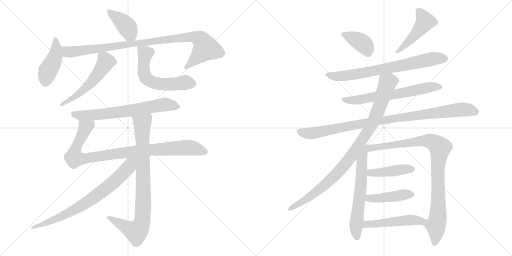
t = 0.00 s
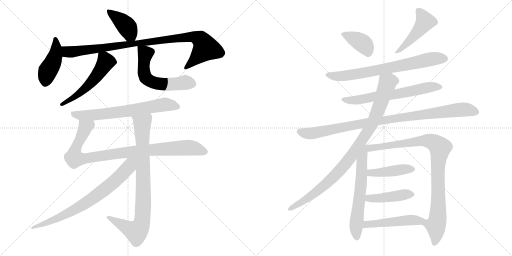
t = 3.16 s
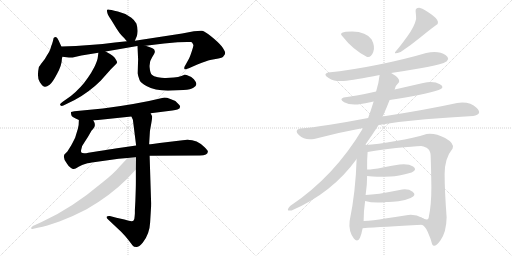
t = 6.31 s
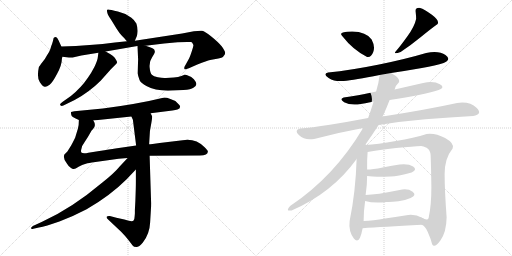
t = 9.47 s
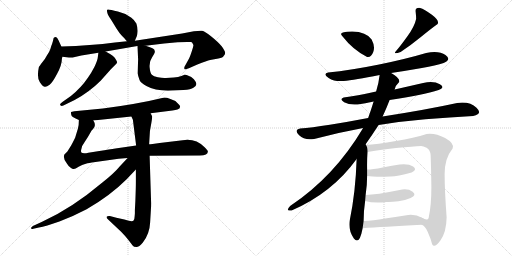
t = 12.62 s
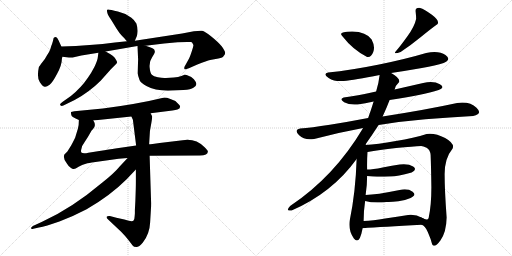
t = 15.78 s

The animated SVG that drew these frames (rendered in a browser with its animation timeline set to each time). Animation: 20 CSS @keyframes rules; one cycle of 15.78 s.

<svg version="1.1" viewBox="0 0 2048 1024" xmlns="http://www.w3.org/2000/svg">
  <g stroke="lightgray" stroke-dasharray="1,1" stroke-width="1" transform="scale(4, 4)">
    <line x1="0" y1="0" x2="256" y2="256"></line>
    <line x1="256" y1="0" x2="0" y2="256"></line>
    <line x1="128" y1="0" x2="128" y2="256"></line>
    <line x1="0" y1="128" x2="256" y2="128"></line>
    <line x1="256" y1="0" x2="512" y2="256"></line>
    <line x1="512" y1="0" x2="256" y2="256"></line>
    <line x1="384" y1="0" x2="384" y2="256"></line>
    <line x1="256" y1="128" x2="512" y2="128"></line>
  </g>
<g transform="scale(1, -1) translate(0, -850)">
   <style type="text/css">
    @keyframes keyframes0 {
      from {
       stroke: black;
       stroke-dashoffset: 408;
       stroke-width: 128;
       }
       57% {
       animation-timing-function: step-end;
       stroke: black;
       stroke-dashoffset: 0;
       stroke-width: 128;
       }
       to {
       stroke: black;
       stroke-width: 1024;
       }
       }
       #make-me-a-hanzi-animation-0 {
         animation: keyframes0 0.582031s both;
         animation-delay: 0.000000s;
         animation-timing-function: linear;
       }
    @keyframes keyframes1 {
      from {
       stroke: black;
       stroke-dashoffset: 439;
       stroke-width: 128;
       }
       59% {
       animation-timing-function: step-end;
       stroke: black;
       stroke-dashoffset: 0;
       stroke-width: 128;
       }
       to {
       stroke: black;
       stroke-width: 1024;
       }
       }
       #make-me-a-hanzi-animation-1 {
         animation: keyframes1 0.607259s both;
         animation-delay: 0.582031s;
         animation-timing-function: linear;
       }
    @keyframes keyframes2 {
      from {
       stroke: black;
       stroke-dashoffset: 968;
       stroke-width: 128;
       }
       76% {
       animation-timing-function: step-end;
       stroke: black;
       stroke-dashoffset: 0;
       stroke-width: 128;
       }
       to {
       stroke: black;
       stroke-width: 1024;
       }
       }
       #make-me-a-hanzi-animation-2 {
         animation: keyframes2 1.037760s both;
         animation-delay: 1.189290s;
         animation-timing-function: linear;
       }
    @keyframes keyframes3 {
      from {
       stroke: black;
       stroke-dashoffset: 542;
       stroke-width: 128;
       }
       64% {
       animation-timing-function: step-end;
       stroke: black;
       stroke-dashoffset: 0;
       stroke-width: 128;
       }
       to {
       stroke: black;
       stroke-width: 1024;
       }
       }
       #make-me-a-hanzi-animation-3 {
         animation: keyframes3 0.691081s both;
         animation-delay: 2.227050s;
         animation-timing-function: linear;
       }
    @keyframes keyframes4 {
      from {
       stroke: black;
       stroke-dashoffset: 585;
       stroke-width: 128;
       }
       66% {
       animation-timing-function: step-end;
       stroke: black;
       stroke-dashoffset: 0;
       stroke-width: 128;
       }
       to {
       stroke: black;
       stroke-width: 1024;
       }
       }
       #make-me-a-hanzi-animation-4 {
         animation: keyframes4 0.726074s both;
         animation-delay: 2.918131s;
         animation-timing-function: linear;
       }
    @keyframes keyframes5 {
      from {
       stroke: black;
       stroke-dashoffset: 680;
       stroke-width: 128;
       }
       69% {
       animation-timing-function: step-end;
       stroke: black;
       stroke-dashoffset: 0;
       stroke-width: 128;
       }
       to {
       stroke: black;
       stroke-width: 1024;
       }
       }
       #make-me-a-hanzi-animation-5 {
         animation: keyframes5 0.803385s both;
         animation-delay: 3.644205s;
         animation-timing-function: linear;
       }
    @keyframes keyframes6 {
      from {
       stroke: black;
       stroke-dashoffset: 948;
       stroke-width: 128;
       }
       76% {
       animation-timing-function: step-end;
       stroke: black;
       stroke-dashoffset: 0;
       stroke-width: 128;
       }
       to {
       stroke: black;
       stroke-width: 1024;
       }
       }
       #make-me-a-hanzi-animation-6 {
         animation: keyframes6 1.021484s both;
         animation-delay: 4.447590s;
         animation-timing-function: linear;
       }
    @keyframes keyframes7 {
      from {
       stroke: black;
       stroke-dashoffset: 860;
       stroke-width: 128;
       }
       74% {
       animation-timing-function: step-end;
       stroke: black;
       stroke-dashoffset: 0;
       stroke-width: 128;
       }
       to {
       stroke: black;
       stroke-width: 1024;
       }
       }
       #make-me-a-hanzi-animation-7 {
         animation: keyframes7 0.949870s both;
         animation-delay: 5.469074s;
         animation-timing-function: linear;
       }
    @keyframes keyframes8 {
      from {
       stroke: black;
       stroke-dashoffset: 757;
       stroke-width: 128;
       }
       71% {
       animation-timing-function: step-end;
       stroke: black;
       stroke-dashoffset: 0;
       stroke-width: 128;
       }
       to {
       stroke: black;
       stroke-width: 1024;
       }
       }
       #make-me-a-hanzi-animation-8 {
         animation: keyframes8 0.866048s both;
         animation-delay: 6.418944s;
         animation-timing-function: linear;
       }
    @keyframes keyframes9 {
      from {
       stroke: black;
       stroke-dashoffset: 380;
       stroke-width: 128;
       }
       55% {
       animation-timing-function: step-end;
       stroke: black;
       stroke-dashoffset: 0;
       stroke-width: 128;
       }
       to {
       stroke: black;
       stroke-width: 1024;
       }
       }
       #make-me-a-hanzi-animation-9 {
         animation: keyframes9 0.559245s both;
         animation-delay: 7.284992s;
         animation-timing-function: linear;
       }
    @keyframes keyframes10 {
      from {
       stroke: black;
       stroke-dashoffset: 470;
       stroke-width: 128;
       }
       60% {
       animation-timing-function: step-end;
       stroke: black;
       stroke-dashoffset: 0;
       stroke-width: 128;
       }
       to {
       stroke: black;
       stroke-width: 1024;
       }
       }
       #make-me-a-hanzi-animation-10 {
         animation: keyframes10 0.632487s both;
         animation-delay: 7.844237s;
         animation-timing-function: linear;
       }
    @keyframes keyframes11 {
      from {
       stroke: black;
       stroke-dashoffset: 729;
       stroke-width: 128;
       }
       70% {
       animation-timing-function: step-end;
       stroke: black;
       stroke-dashoffset: 0;
       stroke-width: 128;
       }
       to {
       stroke: black;
       stroke-width: 1024;
       }
       }
       #make-me-a-hanzi-animation-11 {
         animation: keyframes11 0.843262s both;
         animation-delay: 8.476724s;
         animation-timing-function: linear;
       }
    @keyframes keyframes12 {
      from {
       stroke: black;
       stroke-dashoffset: 643;
       stroke-width: 128;
       }
       68% {
       animation-timing-function: step-end;
       stroke: black;
       stroke-dashoffset: 0;
       stroke-width: 128;
       }
       to {
       stroke: black;
       stroke-width: 1024;
       }
       }
       #make-me-a-hanzi-animation-12 {
         animation: keyframes12 0.773275s both;
         animation-delay: 9.319986s;
         animation-timing-function: linear;
       }
    @keyframes keyframes13 {
      from {
       stroke: black;
       stroke-dashoffset: 966;
       stroke-width: 128;
       }
       76% {
       animation-timing-function: step-end;
       stroke: black;
       stroke-dashoffset: 0;
       stroke-width: 128;
       }
       to {
       stroke: black;
       stroke-width: 1024;
       }
       }
       #make-me-a-hanzi-animation-13 {
         animation: keyframes13 1.036133s both;
         animation-delay: 10.093261s;
         animation-timing-function: linear;
       }
    @keyframes keyframes14 {
      from {
       stroke: black;
       stroke-dashoffset: 945;
       stroke-width: 128;
       }
       75% {
       animation-timing-function: step-end;
       stroke: black;
       stroke-dashoffset: 0;
       stroke-width: 128;
       }
       to {
       stroke: black;
       stroke-width: 1024;
       }
       }
       #make-me-a-hanzi-animation-14 {
         animation: keyframes14 1.019043s both;
         animation-delay: 11.129394s;
         animation-timing-function: linear;
       }
    @keyframes keyframes15 {
      from {
       stroke: black;
       stroke-dashoffset: 622;
       stroke-width: 128;
       }
       67% {
       animation-timing-function: step-end;
       stroke: black;
       stroke-dashoffset: 0;
       stroke-width: 128;
       }
       to {
       stroke: black;
       stroke-width: 1024;
       }
       }
       #make-me-a-hanzi-animation-15 {
         animation: keyframes15 0.756185s both;
         animation-delay: 12.148437s;
         animation-timing-function: linear;
       }
    @keyframes keyframes16 {
      from {
       stroke: black;
       stroke-dashoffset: 944;
       stroke-width: 128;
       }
       75% {
       animation-timing-function: step-end;
       stroke: black;
       stroke-dashoffset: 0;
       stroke-width: 128;
       }
       to {
       stroke: black;
       stroke-width: 1024;
       }
       }
       #make-me-a-hanzi-animation-16 {
         animation: keyframes16 1.018229s both;
         animation-delay: 12.904622s;
         animation-timing-function: linear;
       }
    @keyframes keyframes17 {
      from {
       stroke: black;
       stroke-dashoffset: 433;
       stroke-width: 128;
       }
       58% {
       animation-timing-function: step-end;
       stroke: black;
       stroke-dashoffset: 0;
       stroke-width: 128;
       }
       to {
       stroke: black;
       stroke-width: 1024;
       }
       }
       #make-me-a-hanzi-animation-17 {
         animation: keyframes17 0.602376s both;
         animation-delay: 13.922851s;
         animation-timing-function: linear;
       }
    @keyframes keyframes18 {
      from {
       stroke: black;
       stroke-dashoffset: 436;
       stroke-width: 128;
       }
       59% {
       animation-timing-function: step-end;
       stroke: black;
       stroke-dashoffset: 0;
       stroke-width: 128;
       }
       to {
       stroke: black;
       stroke-width: 1024;
       }
       }
       #make-me-a-hanzi-animation-18 {
         animation: keyframes18 0.604818s both;
         animation-delay: 14.525227s;
         animation-timing-function: linear;
       }
    @keyframes keyframes19 {
      from {
       stroke: black;
       stroke-dashoffset: 485;
       stroke-width: 128;
       }
       61% {
       animation-timing-function: step-end;
       stroke: black;
       stroke-dashoffset: 0;
       stroke-width: 128;
       }
       to {
       stroke: black;
       stroke-width: 1024;
       }
       }
       #make-me-a-hanzi-animation-19 {
         animation: keyframes19 0.644694s both;
         animation-delay: 15.130045s;
         animation-timing-function: linear;
       }
</style>
<path d="M 539.5 687.0 L 547.5 706.0 Q 549.5 711.0 550.5 726.0 Q 550.5 741.0 545.5 756.0 Q 538.5 769.0 525.5 779.0 L 501.5 794.0 L 471.5 804.0 Q 434.5 814.0 430.5 812.0 Q 426.5 809.0 428.5 803.0 Q 428.5 794.0 442.5 774.0 Q 455.5 753.0 466.5 735.0 Q 477.5 717.0 488.5 706.0 L 497.5 697.0 Q 505.5 687.0 507.5 685.0 C 527.5 662.0 528.5 661.0 539.5 687.0 Z" fill="lightgray"></path> 
<path d="M 245.5 664.0 L 233.5 690.0 Q 225.5 710.0 214.5 698.0 Q 211.5 683.0 208.5 675.0 Q 204.5 666.0 201.5 654.0 Q 197.5 642.0 187.5 628.0 Q 179.5 612.0 168.5 600.0 Q 156.5 584.0 155.5 582.0 Q 146.5 539.0 159.5 521.0 Q 171.5 503.0 179.5 503.0 Q 186.5 502.0 198.5 511.0 Q 209.5 519.0 228.5 555.0 Q 247.5 590.0 247.5 614.0 L 249.5 623.0 C 254.5 645.0 254.5 645.0 245.5 664.0 Z" fill="lightgray"></path> 
<path d="M 582.5 667.0 L 656.5 676.0 L 710.5 681.0 L 748.5 682.0 L 762.5 682.0 Q 768.5 682.0 769.5 678.0 L 773.5 670.0 Q 774.5 667.0 766.5 643.0 Q 758.5 619.0 753.5 611.0 L 738.5 584.0 Q 735.5 578.0 738.5 573.0 Q 740.5 571.0 755.5 577.0 L 789.5 592.0 Q 828.5 607.0 840.5 610.0 L 873.5 616.0 Q 892.5 620.0 894.5 626.0 Q 901.5 632.0 900.5 640.0 Q 899.5 647.0 887.5 664.0 Q 873.5 681.0 846.5 703.0 Q 818.5 725.0 808.5 727.0 Q 797.5 728.0 775.5 725.0 L 728.5 716.0 L 539.5 687.0 L 507.5 685.0 L 459.5 680.0 Q 364.5 668.0 245.5 664.0 C 215.5 663.0 219.5 626.0 249.5 623.0 L 275.5 620.0 Q 293.5 620.0 299.5 622.0 L 325.5 628.0 L 393.5 639.0 L 422.5 644.0 L 549.5 666.0 L 582.5 667.0 Z" fill="lightgray"></path> 
<path d="M 393.5 639.0 L 391.5 623.0 Q 390.5 609.0 377.5 582.0 Q 363.5 555.0 351.5 539.0 Q 324.5 499.0 283.5 466.0 L 249.5 442.0 Q 236.5 433.0 241.5 429.0 Q 245.5 424.0 253.5 428.0 L 298.5 450.0 Q 356.5 481.0 402.5 527.0 L 443.5 573.0 L 459.5 589.0 Q 468.5 598.0 468.5 601.0 Q 468.5 604.0 461.5 615.0 Q 456.5 626.0 422.5 644.0 C 396.5 658.0 395.5 659.0 393.5 639.0 Z" fill="lightgray"></path> 
<path d="M 733.5 490.0 Q 764.5 492.0 773.5 499.0 Q 785.5 506.0 785.5 514.0 Q 785.5 521.0 775.5 533.0 Q 765.5 544.0 753.5 547.0 Q 746.5 551.0 738.5 551.0 L 725.5 546.0 Q 713.5 542.0 695.5 540.0 L 663.5 538.0 Q 649.5 537.0 631.5 541.0 Q 613.5 544.0 607.5 551.0 Q 600.5 557.0 598.5 581.0 Q 596.5 604.0 608.5 621.0 Q 619.5 638.0 619.5 643.0 L 617.5 651.0 Q 615.5 657.0 582.5 667.0 C 553.5 676.0 548.5 678.0 549.5 666.0 L 552.5 613.0 L 550.5 557.0 Q 551.5 548.0 558.5 529.0 Q 563.5 518.0 585.5 506.0 Q 624.5 484.0 691.5 488.0 L 733.5 490.0 Z" fill="lightgray"></path> 
<path d="M 602.5 397.0 L 689.5 408.0 Q 715.5 412.0 718.5 417.0 L 720.5 425.0 Q 719.5 428.0 715.5 432.0 L 701.5 446.0 Q 696.5 449.0 681.5 454.5 Q 666.5 460.0 657.5 460.0 Q 551.5 434.0 411.5 416.0 L 297.5 405.0 Q 285.5 403.0 284.5 402.0 Q 283.5 401.0 284.5 393.5 Q 285.5 386.0 291.5 382.5 Q 297.5 379.0 315.5 370.0 L 373.5 368.0 L 525.5 384.0 L 602.5 397.0 Z" fill="lightgray"></path> 
<path d="M 598.5 227.0 L 799.5 228.0 Q 831.5 228.0 831.5 244.0 Q 831.5 248.0 818.5 261.0 Q 781.5 298.0 730.5 289.0 L 638.5 278.0 L 610.5 274.0 Q 600.5 273.0 596.5 273.0 L 544.5 268.0 L 461.5 256.0 Q 440.5 253.0 397.5 246.0 L 353.5 239.0 Q 331.5 234.0 325.5 240.0 Q 322.5 245.0 325.5 254.0 Q 326.5 266.0 333.5 274.0 L 351.5 302.0 L 366.5 328.0 Q 379.5 341.0 379.5 350.0 Q 379.5 359.0 373.5 368.0 C 366.5 397.0 317.5 400.0 315.5 370.0 Q 315.5 347.0 311.5 335.0 L 300.5 299.0 Q 296.5 290.0 284.5 268.0 L 269.5 244.0 L 257.5 232.0 Q 250.5 217.0 267.5 196.0 Q 272.5 187.0 281.5 180.0 Q 290.5 173.0 295.5 174.0 Q 300.5 174.0 314.5 183.0 Q 344.5 198.0 357.5 198.0 L 367.5 200.0 L 474.5 215.0 L 510.5 218.0 L 598.5 227.0 Z" fill="lightgray"></path> 
<path d="M 538.5 -16.0 Q 538.5 -27.0 533.5 -33.0 Q 527.5 -38.0 497.5 -28.0 L 465.5 -21.0 L 439.5 -14.0 Q 429.5 -13.0 426.5 -17.0 Q 424.5 -22.0 432.5 -28.0 L 483.5 -76.0 Q 499.5 -92.0 514.5 -111.0 L 530.5 -132.0 Q 534.5 -138.0 545.5 -138.0 Q 556.5 -138.0 571.5 -120.0 Q 598.5 -85.0 600.5 -40.0 L 603.5 10.0 Q 604.5 20.0 604.5 37.0 L 598.5 227.0 L 596.5 273.0 L 599.5 322.0 Q 599.5 326.0 604.5 353.0 Q 609.5 380.0 608.5 385.0 Q 606.5 389.0 602.5 397.0 C 593.5 426.0 515.5 412.0 525.5 384.0 L 531.5 371.0 L 544.5 268.0 L 543.5 172.0 L 543.5 124.0 Q 543.5 101.0 541.5 47.0 L 539.5 10.0 L 539.5 -4.0 L 538.5 -16.0 Z" fill="lightgray"></path> 
<path d="M 510.5 218.0 L 479.5 185.0 Q 456.5 157.0 409.5 120.0 Q 287.5 17.0 168.5 -37.0 L 131.5 -54.0 Q 122.5 -60.0 124.5 -64.0 Q 125.5 -67.0 133.5 -65.0 L 155.5 -60.0 Q 182.5 -55.0 237.5 -36.0 Q 291.5 -16.0 346.5 13.0 Q 440.5 67.0 505.5 132.0 L 543.5 172.0 C 591.5 222.0 542.5 252.0 510.5 218.0 Z" fill="lightgray"></path> 
<path d="M 1468.5 622.5 Q 1484.5 619.5 1493.0 642.0 Q 1501.5 664.5 1486.5 692.5 Q 1465.5 723.5 1408.5 724.5 Q 1347.5 724.5 1370.5 704.5 Q 1411.5 651.5 1468.5 622.5 Z" fill="lightgray"></path> 
<path d="M 1662.5 804.5 Q 1664.5 787.5 1664.5 774.5 Q 1658.5 745.5 1629.0 704.0 Q 1599.5 662.5 1582.5 644.5 Q 1571.5 631.5 1602.5 642.5 Q 1644.5 670.5 1683.5 702.5 Q 1722.5 734.5 1750.5 754.5 Q 1758.5 767.5 1727.5 791.0 Q 1696.5 814.5 1680.5 818.5 Q 1660.5 820.5 1662.5 804.5 Z" fill="lightgray"></path> 
<path d="M 1564.5 558.5 Q 1630.5 568.5 1687.5 578.5 Q 1744.5 588.5 1774.5 598.5 Q 1807.5 611.5 1782.0 630.0 Q 1756.5 648.5 1704.5 638.5 Q 1620.5 613.5 1511.5 591.5 Q 1402.5 569.5 1312.5 560.5 Q 1289.5 554.5 1314.5 538.5 Q 1339.5 522.5 1374.5 526.5 Q 1416.5 530.5 1518.5 550.5 L 1564.5 558.5 Z" fill="lightgray"></path> 
<path d="M 1558.5 450.5 Q 1693.5 471.5 1754.5 490.5 Q 1782.5 500.5 1759.5 513.5 Q 1736.5 526.5 1692.5 518.5 Q 1635.5 505.5 1578.5 492.5 L 1504.5 484.5 Q 1425.5 466.5 1374.5 460.5 Q 1355.5 453.5 1376.5 441.5 Q 1397.5 429.5 1430.5 432.5 Q 1460.5 436.5 1494.5 444.5 L 1558.5 450.5 Z" fill="lightgray"></path> 
<path d="M 1514.5 350.5 Q 1602.5 364.5 1701.5 373.0 Q 1800.5 381.5 1892.5 386.5 Q 1932.5 393.5 1906.0 419.5 Q 1879.5 445.5 1828.5 438.5 Q 1704.5 411.5 1530.5 384.5 L 1472.5 378.5 Q 1394.5 363.5 1319.5 351.5 Q 1244.5 339.5 1200.5 336.5 Q 1174.5 330.5 1196.5 309.0 Q 1218.5 287.5 1256.5 294.5 Q 1354.5 320.5 1452.5 338.5 L 1514.5 350.5 Z" fill="lightgray"></path> 
<path d="M 1460.5 270.5 Q 1490.5 313.5 1514.5 350.5 L 1530.5 384.5 Q 1547.5 421.5 1558.5 450.5 L 1578.5 492.5 Q 1581.5 508.5 1596.5 522.5 Q 1601.5 537.5 1564.5 558.5 C 1539.5 574.5 1522.5 580.5 1518.5 550.5 Q 1515.5 521.5 1504.5 484.5 L 1494.5 444.5 Q 1484.5 411.5 1472.5 378.5 L 1452.5 338.5 Q 1337.5 144.5 1160.5 26.5 Q 1139.5 3.5 1166.5 8.5 Q 1329.5 79.5 1426.5 214.5 L 1460.5 270.5 Z" fill="lightgray"></path> 
<path d="M 1426.5 214.5 Q 1422.5 82.5 1398.5 -33.5 Q 1393.5 -74.5 1415.5 -103.5 Q 1437.5 -132.5 1450.5 -62.5 L 1454.5 -33.5 Q 1454.5 7.5 1460.5 46.5 L 1462.5 70.5 Q 1468.5 109.5 1468.5 146.5 L 1468.5 172.5 Q 1467.5 210.5 1470.5 242.5 C 1473.5 283.5 1429.5 306.5 1426.5 214.5 Z" fill="lightgray"></path> 
<path d="M 1686.5 -48.5 Q 1699.5 -50.5 1711.5 -78.5 Q 1723.5 -105.5 1728.5 -126.5 Q 1737.5 -144.5 1761.5 -111.5 Q 1785.5 -78.5 1786.5 -19.5 Q 1778.5 90.5 1778.5 154.5 Q 1778.5 217.5 1810.5 256.5 Q 1819.5 276.5 1780.5 298.5 Q 1740.5 319.5 1706.5 314.5 Q 1656.5 298.5 1583.5 286.5 Q 1509.5 273.5 1460.5 270.5 C 1430.5 268.5 1440.5 237.5 1470.5 242.5 Q 1514.5 250.5 1584.5 258.5 Q 1654.5 265.5 1684.5 266.5 Q 1692.5 266.5 1706.5 259.5 Q 1720.5 251.5 1722.5 230.5 Q 1724.5 176.5 1725.5 102.5 Q 1725.5 28.5 1714.5 -21.5 Q 1710.5 -34.5 1687.5 -20.5 C 1659.5 -10.5 1663.5 -29.5 1686.5 -48.5 Z" fill="lightgray"></path> 
<path d="M 1468.5 146.5 Q 1492.5 144.5 1508.5 143.5 Q 1524.5 142.5 1560.5 144.5 Q 1585.5 143.5 1646.5 160.5 Q 1670.5 171.5 1652.5 184.5 Q 1634.5 196.5 1598.5 192.5 Q 1570.5 188.5 1530.5 180.5 Q 1490.5 172.5 1468.5 172.5 C 1438.5 171.5 1438.5 148.5 1468.5 146.5 Z" fill="lightgray"></path> 
<path d="M 1460.5 46.5 Q 1495.5 36.5 1546.5 42.5 Q 1564.5 41.5 1593.5 45.5 Q 1621.5 49.5 1642.5 58.5 Q 1668.5 69.5 1650.5 83.5 Q 1631.5 97.5 1598.5 90.5 Q 1504.5 71.5 1462.5 70.5 C 1432.5 69.5 1431.5 54.5 1460.5 46.5 Z" fill="lightgray"></path> 
<path d="M 1450.5 -62.5 Q 1529.5 -56.5 1686.5 -48.5 C 1716.5 -46.5 1713.5 -34.5 1687.5 -20.5 Q 1664.5 -6.5 1632.5 -9.5 Q 1589.5 -16.5 1540.5 -23.5 Q 1491.5 -31.5 1454.5 -33.5 C 1424.5 -35.5 1420.5 -64.5 1450.5 -62.5 Z" fill="lightgray"></path> 
      <clipPath id="make-me-a-hanzi-clip-0">
      <path d="M 539.5 687.0 L 547.5 706.0 Q 549.5 711.0 550.5 726.0 Q 550.5 741.0 545.5 756.0 Q 538.5 769.0 525.5 779.0 L 501.5 794.0 L 471.5 804.0 Q 434.5 814.0 430.5 812.0 Q 426.5 809.0 428.5 803.0 Q 428.5 794.0 442.5 774.0 Q 455.5 753.0 466.5 735.0 Q 477.5 717.0 488.5 706.0 L 497.5 697.0 Q 505.5 687.0 507.5 685.0 C 527.5 662.0 528.5 661.0 539.5 687.0 Z" fill="lightgray"></path>
      </clipPath>
      <path clip-path="url(#make-me-a-hanzi-clip-0)" d="M 433.5 806.0 L 505.5 746.0 L 533.5 695.0 " fill="none" id="make-me-a-hanzi-animation-0" stroke-dasharray="280 560" stroke-linecap="round"></path>

      <clipPath id="make-me-a-hanzi-clip-1">
      <path d="M 245.5 664.0 L 233.5 690.0 Q 225.5 710.0 214.5 698.0 Q 211.5 683.0 208.5 675.0 Q 204.5 666.0 201.5 654.0 Q 197.5 642.0 187.5 628.0 Q 179.5 612.0 168.5 600.0 Q 156.5 584.0 155.5 582.0 Q 146.5 539.0 159.5 521.0 Q 171.5 503.0 179.5 503.0 Q 186.5 502.0 198.5 511.0 Q 209.5 519.0 228.5 555.0 Q 247.5 590.0 247.5 614.0 L 249.5 623.0 C 254.5 645.0 254.5 645.0 245.5 664.0 Z" fill="lightgray"></path>
      </clipPath>
      <path clip-path="url(#make-me-a-hanzi-clip-1)" d="M 222.5 691.0 L 220.5 625.0 L 191.5 565.0 L 180.5 516.0 " fill="none" id="make-me-a-hanzi-animation-1" stroke-dasharray="311 622" stroke-linecap="round"></path>

      <clipPath id="make-me-a-hanzi-clip-2">
      <path d="M 582.5 667.0 L 656.5 676.0 L 710.5 681.0 L 748.5 682.0 L 762.5 682.0 Q 768.5 682.0 769.5 678.0 L 773.5 670.0 Q 774.5 667.0 766.5 643.0 Q 758.5 619.0 753.5 611.0 L 738.5 584.0 Q 735.5 578.0 738.5 573.0 Q 740.5 571.0 755.5 577.0 L 789.5 592.0 Q 828.5 607.0 840.5 610.0 L 873.5 616.0 Q 892.5 620.0 894.5 626.0 Q 901.5 632.0 900.5 640.0 Q 899.5 647.0 887.5 664.0 Q 873.5 681.0 846.5 703.0 Q 818.5 725.0 808.5 727.0 Q 797.5 728.0 775.5 725.0 L 728.5 716.0 L 539.5 687.0 L 507.5 685.0 L 459.5 680.0 Q 364.5 668.0 245.5 664.0 C 215.5 663.0 219.5 626.0 249.5 623.0 L 275.5 620.0 Q 293.5 620.0 299.5 622.0 L 325.5 628.0 L 393.5 639.0 L 422.5 644.0 L 549.5 666.0 L 582.5 667.0 Z" fill="lightgray"></path>
      </clipPath>
      <path clip-path="url(#make-me-a-hanzi-clip-2)" d="M 254.5 658.0 L 265.5 645.0 L 282.5 642.0 L 707.5 698.0 L 771.5 703.0 L 795.5 696.0 L 822.5 657.0 L 741.5 579.0 " fill="none" id="make-me-a-hanzi-animation-2" stroke-dasharray="840 1680" stroke-linecap="round"></path>

      <clipPath id="make-me-a-hanzi-clip-3">
      <path d="M 393.5 639.0 L 391.5 623.0 Q 390.5 609.0 377.5 582.0 Q 363.5 555.0 351.5 539.0 Q 324.5 499.0 283.5 466.0 L 249.5 442.0 Q 236.5 433.0 241.5 429.0 Q 245.5 424.0 253.5 428.0 L 298.5 450.0 Q 356.5 481.0 402.5 527.0 L 443.5 573.0 L 459.5 589.0 Q 468.5 598.0 468.5 601.0 Q 468.5 604.0 461.5 615.0 Q 456.5 626.0 422.5 644.0 C 396.5 658.0 395.5 659.0 393.5 639.0 Z" fill="lightgray"></path>
      </clipPath>
      <path clip-path="url(#make-me-a-hanzi-clip-3)" d="M 401.5 634.0 L 418.5 616.0 L 422.5 602.0 L 372.5 528.0 L 320.5 480.0 L 247.5 434.0 " fill="none" id="make-me-a-hanzi-animation-3" stroke-dasharray="414 828" stroke-linecap="round"></path>

      <clipPath id="make-me-a-hanzi-clip-4">
      <path d="M 733.5 490.0 Q 764.5 492.0 773.5 499.0 Q 785.5 506.0 785.5 514.0 Q 785.5 521.0 775.5 533.0 Q 765.5 544.0 753.5 547.0 Q 746.5 551.0 738.5 551.0 L 725.5 546.0 Q 713.5 542.0 695.5 540.0 L 663.5 538.0 Q 649.5 537.0 631.5 541.0 Q 613.5 544.0 607.5 551.0 Q 600.5 557.0 598.5 581.0 Q 596.5 604.0 608.5 621.0 Q 619.5 638.0 619.5 643.0 L 617.5 651.0 Q 615.5 657.0 582.5 667.0 C 553.5 676.0 548.5 678.0 549.5 666.0 L 552.5 613.0 L 550.5 557.0 Q 551.5 548.0 558.5 529.0 Q 563.5 518.0 585.5 506.0 Q 624.5 484.0 691.5 488.0 L 733.5 490.0 Z" fill="lightgray"></path>
      </clipPath>
      <path clip-path="url(#make-me-a-hanzi-clip-4)" d="M 555.5 660.0 L 580.5 635.0 L 575.5 563.0 L 591.5 530.0 L 635.5 514.0 L 748.5 520.0 L 772.5 514.0 " fill="none" id="make-me-a-hanzi-animation-4" stroke-dasharray="457 914" stroke-linecap="round"></path>

      <clipPath id="make-me-a-hanzi-clip-5">
      <path d="M 602.5 397.0 L 689.5 408.0 Q 715.5 412.0 718.5 417.0 L 720.5 425.0 Q 719.5 428.0 715.5 432.0 L 701.5 446.0 Q 696.5 449.0 681.5 454.5 Q 666.5 460.0 657.5 460.0 Q 551.5 434.0 411.5 416.0 L 297.5 405.0 Q 285.5 403.0 284.5 402.0 Q 283.5 401.0 284.5 393.5 Q 285.5 386.0 291.5 382.5 Q 297.5 379.0 315.5 370.0 L 373.5 368.0 L 525.5 384.0 L 602.5 397.0 Z" fill="lightgray"></path>
      </clipPath>
      <path clip-path="url(#make-me-a-hanzi-clip-5)" d="M 292.5 398.0 L 315.5 388.0 L 363.5 390.0 L 515.5 406.0 L 657.5 432.0 L 710.5 423.0 " fill="none" id="make-me-a-hanzi-animation-5" stroke-dasharray="552 1104" stroke-linecap="round"></path>

      <clipPath id="make-me-a-hanzi-clip-6">
      <path d="M 598.5 227.0 L 799.5 228.0 Q 831.5 228.0 831.5 244.0 Q 831.5 248.0 818.5 261.0 Q 781.5 298.0 730.5 289.0 L 638.5 278.0 L 610.5 274.0 Q 600.5 273.0 596.5 273.0 L 544.5 268.0 L 461.5 256.0 Q 440.5 253.0 397.5 246.0 L 353.5 239.0 Q 331.5 234.0 325.5 240.0 Q 322.5 245.0 325.5 254.0 Q 326.5 266.0 333.5 274.0 L 351.5 302.0 L 366.5 328.0 Q 379.5 341.0 379.5 350.0 Q 379.5 359.0 373.5 368.0 C 366.5 397.0 317.5 400.0 315.5 370.0 Q 315.5 347.0 311.5 335.0 L 300.5 299.0 Q 296.5 290.0 284.5 268.0 L 269.5 244.0 L 257.5 232.0 Q 250.5 217.0 267.5 196.0 Q 272.5 187.0 281.5 180.0 Q 290.5 173.0 295.5 174.0 Q 300.5 174.0 314.5 183.0 Q 344.5 198.0 357.5 198.0 L 367.5 200.0 L 474.5 215.0 L 510.5 218.0 L 598.5 227.0 Z" fill="lightgray"></path>
      </clipPath>
      <path clip-path="url(#make-me-a-hanzi-clip-6)" d="M 365.5 359.0 L 341.5 341.0 L 306.5 265.0 L 297.5 235.0 L 298.5 216.0 L 332.5 214.0 L 579.5 249.0 L 753.5 260.0 L 821.5 243.0 " fill="none" id="make-me-a-hanzi-animation-6" stroke-dasharray="820 1640" stroke-linecap="round"></path>

      <clipPath id="make-me-a-hanzi-clip-7">
      <path d="M 538.5 -16.0 Q 538.5 -27.0 533.5 -33.0 Q 527.5 -38.0 497.5 -28.0 L 465.5 -21.0 L 439.5 -14.0 Q 429.5 -13.0 426.5 -17.0 Q 424.5 -22.0 432.5 -28.0 L 483.5 -76.0 Q 499.5 -92.0 514.5 -111.0 L 530.5 -132.0 Q 534.5 -138.0 545.5 -138.0 Q 556.5 -138.0 571.5 -120.0 Q 598.5 -85.0 600.5 -40.0 L 603.5 10.0 Q 604.5 20.0 604.5 37.0 L 598.5 227.0 L 596.5 273.0 L 599.5 322.0 Q 599.5 326.0 604.5 353.0 Q 609.5 380.0 608.5 385.0 Q 606.5 389.0 602.5 397.0 C 593.5 426.0 515.5 412.0 525.5 384.0 L 531.5 371.0 L 544.5 268.0 L 543.5 172.0 L 543.5 124.0 Q 543.5 101.0 541.5 47.0 L 539.5 10.0 L 539.5 -4.0 L 538.5 -16.0 Z" fill="lightgray"></path>
      </clipPath>
      <path clip-path="url(#make-me-a-hanzi-clip-7)" d="M 596.5 387.0 L 568.5 353.0 L 573.5 44.0 L 569.5 -32.0 L 562.5 -55.0 L 542.5 -76.0 L 434.5 -20.0 " fill="none" id="make-me-a-hanzi-animation-7" stroke-dasharray="732 1464" stroke-linecap="round"></path>

      <clipPath id="make-me-a-hanzi-clip-8">
      <path d="M 510.5 218.0 L 479.5 185.0 Q 456.5 157.0 409.5 120.0 Q 287.5 17.0 168.5 -37.0 L 131.5 -54.0 Q 122.5 -60.0 124.5 -64.0 Q 125.5 -67.0 133.5 -65.0 L 155.5 -60.0 Q 182.5 -55.0 237.5 -36.0 Q 291.5 -16.0 346.5 13.0 Q 440.5 67.0 505.5 132.0 L 543.5 172.0 C 591.5 222.0 542.5 252.0 510.5 218.0 Z" fill="lightgray"></path>
      </clipPath>
      <path clip-path="url(#make-me-a-hanzi-clip-8)" d="M 538.5 215.0 L 481.5 146.0 L 342.5 37.0 L 221.5 -26.0 L 129.5 -60.0 " fill="none" id="make-me-a-hanzi-animation-8" stroke-dasharray="629 1258" stroke-linecap="round"></path>

      <clipPath id="make-me-a-hanzi-clip-9">
      <path d="M 1468.5 622.5 Q 1484.5 619.5 1493.0 642.0 Q 1501.5 664.5 1486.5 692.5 Q 1465.5 723.5 1408.5 724.5 Q 1347.5 724.5 1370.5 704.5 Q 1411.5 651.5 1468.5 622.5 Z" fill="lightgray"></path>
      </clipPath>
      <path clip-path="url(#make-me-a-hanzi-clip-9)" d="M 1373.5 713.5 L 1450.5 677.5 L 1470.5 643.5 " fill="none" id="make-me-a-hanzi-animation-9" stroke-dasharray="252 504" stroke-linecap="round"></path>

      <clipPath id="make-me-a-hanzi-clip-10">
      <path d="M 1662.5 804.5 Q 1664.5 787.5 1664.5 774.5 Q 1658.5 745.5 1629.0 704.0 Q 1599.5 662.5 1582.5 644.5 Q 1571.5 631.5 1602.5 642.5 Q 1644.5 670.5 1683.5 702.5 Q 1722.5 734.5 1750.5 754.5 Q 1758.5 767.5 1727.5 791.0 Q 1696.5 814.5 1680.5 818.5 Q 1660.5 820.5 1662.5 804.5 Z" fill="lightgray"></path>
      </clipPath>
      <path clip-path="url(#make-me-a-hanzi-clip-10)" d="M 1675.5 806.5 L 1700.5 764.5 L 1654.5 704.5 L 1592.5 640.5 " fill="none" id="make-me-a-hanzi-animation-10" stroke-dasharray="342 684" stroke-linecap="round"></path>

      <clipPath id="make-me-a-hanzi-clip-11">
      <path d="M 1564.5 558.5 Q 1630.5 568.5 1687.5 578.5 Q 1744.5 588.5 1774.5 598.5 Q 1807.5 611.5 1782.0 630.0 Q 1756.5 648.5 1704.5 638.5 Q 1620.5 613.5 1511.5 591.5 Q 1402.5 569.5 1312.5 560.5 Q 1289.5 554.5 1314.5 538.5 Q 1339.5 522.5 1374.5 526.5 Q 1416.5 530.5 1518.5 550.5 L 1564.5 558.5 Z" fill="lightgray"></path>
      </clipPath>
      <path clip-path="url(#make-me-a-hanzi-clip-11)" d="M 1312.5 549.5 L 1350.5 545.5 L 1408.5 551.5 L 1718.5 613.5 L 1778.5 616.5 " fill="none" id="make-me-a-hanzi-animation-11" stroke-dasharray="601 1202" stroke-linecap="round"></path>

      <clipPath id="make-me-a-hanzi-clip-12">
      <path d="M 1558.5 450.5 Q 1693.5 471.5 1754.5 490.5 Q 1782.5 500.5 1759.5 513.5 Q 1736.5 526.5 1692.5 518.5 Q 1635.5 505.5 1578.5 492.5 L 1504.5 484.5 Q 1425.5 466.5 1374.5 460.5 Q 1355.5 453.5 1376.5 441.5 Q 1397.5 429.5 1430.5 432.5 Q 1460.5 436.5 1494.5 444.5 L 1558.5 450.5 Z" fill="lightgray"></path>
      </clipPath>
      <path clip-path="url(#make-me-a-hanzi-clip-12)" d="M 1374.5 450.5 L 1445.5 452.5 L 1585.5 473.5 L 1703.5 499.5 L 1757.5 501.5 " fill="none" id="make-me-a-hanzi-animation-12" stroke-dasharray="515 1030" stroke-linecap="round"></path>

      <clipPath id="make-me-a-hanzi-clip-13">
      <path d="M 1514.5 350.5 Q 1602.5 364.5 1701.5 373.0 Q 1800.5 381.5 1892.5 386.5 Q 1932.5 393.5 1906.0 419.5 Q 1879.5 445.5 1828.5 438.5 Q 1704.5 411.5 1530.5 384.5 L 1472.5 378.5 Q 1394.5 363.5 1319.5 351.5 Q 1244.5 339.5 1200.5 336.5 Q 1174.5 330.5 1196.5 309.0 Q 1218.5 287.5 1256.5 294.5 Q 1354.5 320.5 1452.5 338.5 L 1514.5 350.5 Z" fill="lightgray"></path>
      </clipPath>
      <path clip-path="url(#make-me-a-hanzi-clip-13)" d="M 1199.5 322.5 L 1245.5 316.5 L 1467.5 360.5 L 1840.5 412.5 L 1900.5 404.5 " fill="none" id="make-me-a-hanzi-animation-13" stroke-dasharray="838 1676" stroke-linecap="round"></path>

      <clipPath id="make-me-a-hanzi-clip-14">
      <path d="M 1460.5 270.5 Q 1490.5 313.5 1514.5 350.5 L 1530.5 384.5 Q 1547.5 421.5 1558.5 450.5 L 1578.5 492.5 Q 1581.5 508.5 1596.5 522.5 Q 1601.5 537.5 1564.5 558.5 C 1539.5 574.5 1522.5 580.5 1518.5 550.5 Q 1515.5 521.5 1504.5 484.5 L 1494.5 444.5 Q 1484.5 411.5 1472.5 378.5 L 1452.5 338.5 Q 1337.5 144.5 1160.5 26.5 Q 1139.5 3.5 1166.5 8.5 Q 1329.5 79.5 1426.5 214.5 L 1460.5 270.5 Z" fill="lightgray"></path>
      </clipPath>
      <path clip-path="url(#make-me-a-hanzi-clip-14)" d="M 1582.5 526.5 L 1571.5 528.5 L 1550.5 519.5 L 1490.5 358.5 L 1382.5 196.5 L 1323.5 131.5 L 1276.5 91.5 L 1212.5 45.5 L 1159.5 16.5 " fill="none" id="make-me-a-hanzi-animation-14" stroke-dasharray="817 1634" stroke-linecap="round"></path>

      <clipPath id="make-me-a-hanzi-clip-15">
      <path d="M 1426.5 214.5 Q 1422.5 82.5 1398.5 -33.5 Q 1393.5 -74.5 1415.5 -103.5 Q 1437.5 -132.5 1450.5 -62.5 L 1454.5 -33.5 Q 1454.5 7.5 1460.5 46.5 L 1462.5 70.5 Q 1468.5 109.5 1468.5 146.5 L 1468.5 172.5 Q 1467.5 210.5 1470.5 242.5 C 1473.5 283.5 1429.5 306.5 1426.5 214.5 Z" fill="lightgray"></path>
      </clipPath>
      <path clip-path="url(#make-me-a-hanzi-clip-15)" d="M 1460.5 262.5 L 1446.5 205.5 L 1441.5 81.5 L 1424.5 -43.5 L 1426.5 -100.5 " fill="none" id="make-me-a-hanzi-animation-15" stroke-dasharray="494 988" stroke-linecap="round"></path>

      <clipPath id="make-me-a-hanzi-clip-16">
      <path d="M 1686.5 -48.5 Q 1699.5 -50.5 1711.5 -78.5 Q 1723.5 -105.5 1728.5 -126.5 Q 1737.5 -144.5 1761.5 -111.5 Q 1785.5 -78.5 1786.5 -19.5 Q 1778.5 90.5 1778.5 154.5 Q 1778.5 217.5 1810.5 256.5 Q 1819.5 276.5 1780.5 298.5 Q 1740.5 319.5 1706.5 314.5 Q 1656.5 298.5 1583.5 286.5 Q 1509.5 273.5 1460.5 270.5 C 1430.5 268.5 1440.5 237.5 1470.5 242.5 Q 1514.5 250.5 1584.5 258.5 Q 1654.5 265.5 1684.5 266.5 Q 1692.5 266.5 1706.5 259.5 Q 1720.5 251.5 1722.5 230.5 Q 1724.5 176.5 1725.5 102.5 Q 1725.5 28.5 1714.5 -21.5 Q 1710.5 -34.5 1687.5 -20.5 C 1659.5 -10.5 1663.5 -29.5 1686.5 -48.5 Z" fill="lightgray"></path>
      </clipPath>
      <path clip-path="url(#make-me-a-hanzi-clip-16)" d="M 1467.5 265.5 L 1498.5 259.5 L 1707.5 287.5 L 1734.5 280.5 L 1760.5 259.5 L 1751.5 171.5 L 1752.5 -12.5 L 1742.5 -51.5 L 1745.5 -80.5 L 1738.5 -122.5 " fill="none" id="make-me-a-hanzi-animation-16" stroke-dasharray="816 1632" stroke-linecap="round"></path>

      <clipPath id="make-me-a-hanzi-clip-17">
      <path d="M 1468.5 146.5 Q 1492.5 144.5 1508.5 143.5 Q 1524.5 142.5 1560.5 144.5 Q 1585.5 143.5 1646.5 160.5 Q 1670.5 171.5 1652.5 184.5 Q 1634.5 196.5 1598.5 192.5 Q 1570.5 188.5 1530.5 180.5 Q 1490.5 172.5 1468.5 172.5 C 1438.5 171.5 1438.5 148.5 1468.5 146.5 Z" fill="lightgray"></path>
      </clipPath>
      <path clip-path="url(#make-me-a-hanzi-clip-17)" d="M 1474.5 166.5 L 1482.5 159.5 L 1513.5 159.5 L 1621.5 174.5 L 1647.5 172.5 " fill="none" id="make-me-a-hanzi-animation-17" stroke-dasharray="305 610" stroke-linecap="round"></path>

      <clipPath id="make-me-a-hanzi-clip-18">
      <path d="M 1460.5 46.5 Q 1495.5 36.5 1546.5 42.5 Q 1564.5 41.5 1593.5 45.5 Q 1621.5 49.5 1642.5 58.5 Q 1668.5 69.5 1650.5 83.5 Q 1631.5 97.5 1598.5 90.5 Q 1504.5 71.5 1462.5 70.5 C 1432.5 69.5 1431.5 54.5 1460.5 46.5 Z" fill="lightgray"></path>
      </clipPath>
      <path clip-path="url(#make-me-a-hanzi-clip-18)" d="M 1467.5 64.5 L 1481.5 56.5 L 1644.5 71.5 " fill="none" id="make-me-a-hanzi-animation-18" stroke-dasharray="308 616" stroke-linecap="round"></path>

      <clipPath id="make-me-a-hanzi-clip-19">
      <path d="M 1450.5 -62.5 Q 1529.5 -56.5 1686.5 -48.5 C 1716.5 -46.5 1713.5 -34.5 1687.5 -20.5 Q 1664.5 -6.5 1632.5 -9.5 Q 1589.5 -16.5 1540.5 -23.5 Q 1491.5 -31.5 1454.5 -33.5 C 1424.5 -35.5 1420.5 -64.5 1450.5 -62.5 Z" fill="lightgray"></path>
      </clipPath>
      <path clip-path="url(#make-me-a-hanzi-clip-19)" d="M 1455.5 -55.5 L 1474.5 -45.5 L 1640.5 -29.5 L 1669.5 -31.5 L 1675.5 -41.5 " fill="none" id="make-me-a-hanzi-animation-19" stroke-dasharray="357 714" stroke-linecap="round"></path>

</g>
</svg>
